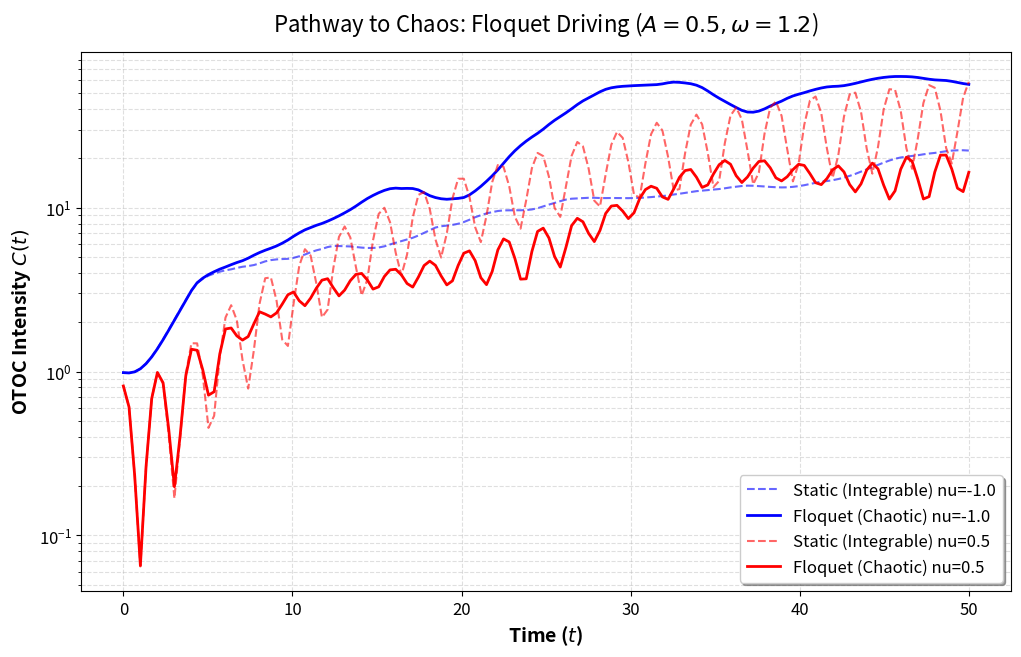
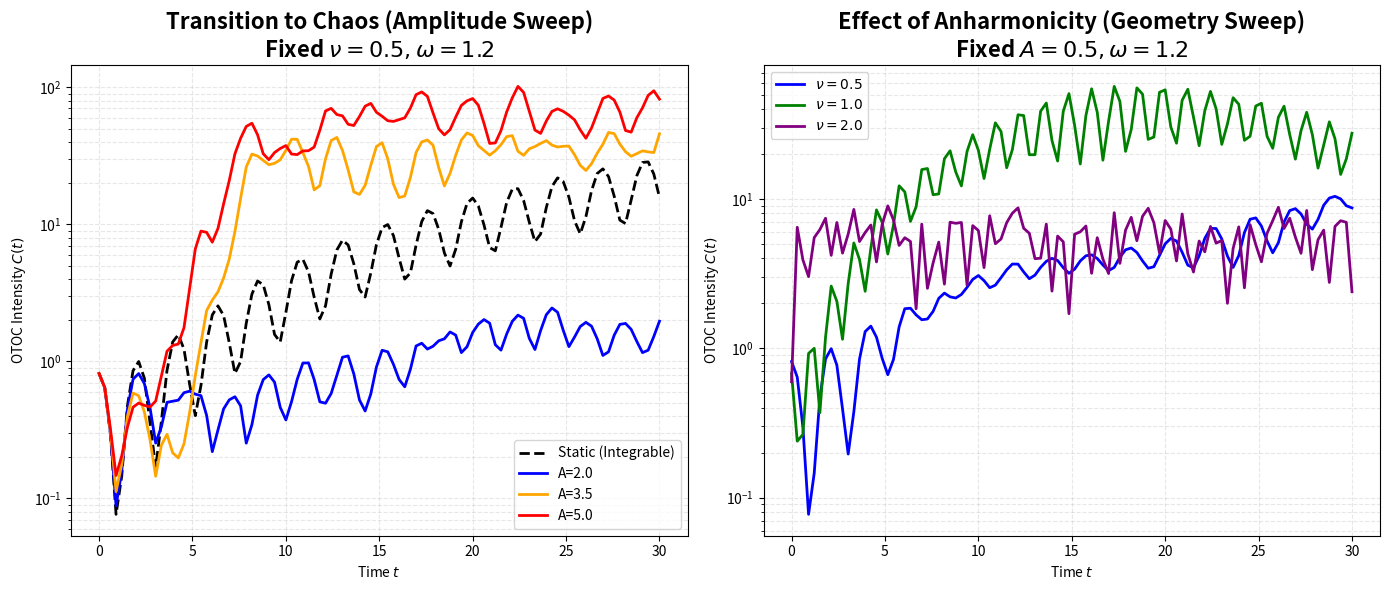

Write the Python code that produced these figures, in order.
# %%
import numpy as np
import matplotlib.pyplot as plt
import matplotlib.cm as cm
from scipy.linalg import expm



def sech(x):
    return 1/(np.cosh(x))

def build_Grid(L, N):
    x = np.linspace(-L, L, N)
    dx = x[1] - x[0]
    return x, dx

def volcano_potential(x, a1, a2, nu):
    cosh_term = np.cosh(x)
    sech_term = sech(x)
    # Base static potential V_0(x)
    return -1*((a1 * (cosh_term)**(2 * nu)) + (a2 * (sech_term)**2))

def solve_schrodinger(x, dx, V_array):
    size = len(x)
    array = np.ones(size)
    array_off = np.ones(size - 1)
    
    V_matrice = np.diag(V_array)
    # Kinetic Energy Matrix (Finite Difference)
    T_matrice = (2*np.diag(array, k = 0) + -1*np.diag(array_off, k = 1) + -1*np.diag(array_off, k = -1)) / (2 * dx * dx)
    H_matrice = T_matrice + V_matrice
    
    eigenvalue, eigenvector = np.linalg.eigh(H_matrice)
    return eigenvalue, eigenvector

def x_pos_basis(x):
    return np.diag(x)

def P_pos_basis(x, dx):
    size = len(x)
    array = np.ones(size)
    array_off = np.ones(size - 1)
    p_matrice = -1j * (np.diag(array_off, k = 1) - np.diag(array_off, k = -1)) / (2 * dx)
    return p_matrice

def energy_matrices(x, dx, nu, a1, a2):
    V_array = volcano_potential(x, a1, a2, nu)
    x_pos_matrice = x_pos_basis(x)
    P_pos_matrice = P_pos_basis(x, dx)
    
    # Solve static H_0
    eigenvalue, eigenvector = solve_schrodinger(x, dx, V_array)

    # Transform operators to Energy Basis of H_0
    x_matrice = eigenvector.T @ x_pos_matrice @ eigenvector
    p_matrice = eigenvector.T @ P_pos_matrice @ eigenvector

    return x_matrice, p_matrice, eigenvalue



def calculate_otoc_from_unitary(U_t, x_matrice_0, p_matrice_0, n):
    """
    Calculates OTOC C(t) given the accumulated Unitary operator U_t.
    """
    # Heisenberg evolution: x(t) = U_t^dagger * x(0) * U_t
    x_t = U_t.conj().T @ x_matrice_0 @ U_t

    # Commutator c(t) = [x(t), p(0)]
    comm = x_t @ p_matrice_0 - p_matrice_0 @ x_t
    
    # OTOC Intensity: < |c(t)|^2 >
    intensity = comm.conj().T @ comm
    
    # Return element (n,n) - expectation value in n-th eigenstate
    return intensity[n, n]

def run_floquet_simulation(N, t_max, n_state, nu, a1, a2, drive_amp, drive_freq, steps=300):
    """
    Runs the simulation with a time-periodic driving force (Floquet).
    H(t) = H_0 + x * A * cos(omega * t)
    
    Args:
        drive_amp (float): Amplitude of driving field (A)
        drive_freq (float): Frequency of driving field (omega)
    """
    print(f"Running Floquet Simulation: nu={nu}, A={drive_amp}, w={drive_freq}...")
    
    # 1. Setup Static Grid and Basis
    x, dx = build_Grid(L, N)
    x_matrice, p_matrice, energies = energy_matrices(x, dx, nu, a1, a2)
    
    # Diagonal H_0 in its own basis
    H0_matrix = np.diag(energies)
    
    # 2. Time Evolution Setup
    t_range = np.linspace(0, t_max, steps)
    dt = t_range[1] - t_range[0]
    
    # Initialize Unitary Operator as Identity
    U_total = np.eye(len(energies), dtype=complex)
    
    otoc_values = []
    
    # 3. Time Loop (Trotterized Evolution)
    for t in t_range:
        # Calculate OTOC for the current state (U_total)
        otoc = calculate_otoc_from_unitary(U_total, x_matrice, p_matrice, n_state)
        otoc_values.append(np.real(otoc))
        
        # Construct instantaneous Hamiltonian H(t) in energy basis
        # V_drive(t) = x_matrix * A * cos(omega * t)
        V_drive = x_matrice * drive_amp * np.cos(drive_freq * t)
        H_t = H0_matrix + V_drive
        
      
        dU = expm(-1j * H_t * dt)
        U_total = dU @ U_total

    return t_range, otoc_values




L = 10.0  
N = 100   # Reduced N for Floquet speed (Matrix Exp is O(N^3)). Increase to 300-500 for high precision.
t_max = 50
n_target = 3 # Eigenstate index to evaluate

# Potential Parameters (Volcano / Pöschl-Teller)
a1 = -1.0 
a2 = 1.0
nu_values = [-1.0, 0.5] # nu=-1 (Integrable Pöschl-Teller), nu=0.5 (Confining)

# Floquet Parameters (The New Pathway)
drive_amplitude = 0.5  # Strength of the chaos-inducing field
drive_frequency = 1.2  # Resonance frequency

plt.figure(figsize=(12, 7), dpi=100)

colors = ['b', 'r']

for i, nu_val in enumerate(nu_values):
    # 1. Run Baseline (Integrable/Static)
    # Setting A=0 recovers the static case
    t_static, otoc_static = run_floquet_simulation(N, t_max, n_target, nu_val, a1, a2, 0, 0, steps=150)
    
    # 2. Run Floquet (Chaotic/Driven)
    t_floquet, otoc_floquet = run_floquet_simulation(N, t_max, n_target, nu_val, a1, a2, drive_amplitude, drive_frequency, steps=150)
    
    # Plotting
    plt.plot(t_static, otoc_static, linestyle='--', color=colors[i], alpha=0.6, label=f'Static (Integrable) nu={nu_val}')
    plt.plot(t_floquet, otoc_floquet, linestyle='-', color=colors[i], linewidth=2, label=f'Floquet (Chaotic) nu={nu_val}')

plt.grid(True, which="both", ls="--", alpha=0.4)  
plt.yscale('log')
plt.xlabel('Time ($t$)', fontsize=14, fontweight='bold')
plt.ylabel('OTOC Intensity $C(t)$', fontsize=14, fontweight='bold')
plt.title(f'Pathway to Chaos: Floquet Driving ($A={drive_amplitude}, \omega={drive_frequency}$)', fontsize=16, pad=15)
plt.legend(fontsize=12, frameon=True, loc='lower right', shadow=True)
plt.tick_params(axis='both', which='major', labelsize=12)

plt.show()

# %%
import numpy as np
import matplotlib.pyplot as plt
from scipy.linalg import expm

# --- 1. System Definitions ---
def sech(x):
    return 1/(np.cosh(x))

def build_Grid(L, N):
    x = np.linspace(-L, L, N)
    dx = x[1] - x[0]
    return x, dx

def volcano_potential(x, a1, a2, nu):
    cosh_term = np.cosh(x)
    sech_term = sech(x)
    # Using the confining form: a1 < 0
    return -1*((a1 * (cosh_term)**(2 * nu)) + (a2 * (sech_term)**2))

def solve_schrodinger(x, dx, V_array):
    size = len(x)
    array = np.ones(size)
    array_off = np.ones(size - 1)
    
    # Kinetic Energy Matrix (Finite Difference)
    V_matrice = np.diag(V_array)
    T_matrice = (2*np.diag(array, k = 0) + -1*np.diag(array_off, k = 1) + -1*np.diag(array_off, k = -1)) / (2 * dx * dx)
    H_matrice = T_matrice + V_matrice
    
    eigenvalue, eigenvector = np.linalg.eigh(H_matrice)
    return eigenvalue, eigenvector

def get_operators_in_energy_basis(x, dx, nu, a1, a2):
    V_array = volcano_potential(x, a1, a2, nu)
    
    # Position operator in position basis (diagonal)
    x_pos_matrice = np.diag(x)
    
    # Momentum operator in position basis (finite difference)
    size = len(x)
    array_off = np.ones(size - 1)
    P_pos_matrice = -1j * (np.diag(array_off, k = 1) - np.diag(array_off, k = -1)) / (2 * dx)
    
    # Solve static H_0
    eigenvals, eigenvecs = solve_schrodinger(x, dx, V_array)

    # Transform operators to Energy Basis
    # O_E = U^T @ O_x @ U
    x_matrix_E = eigenvecs.T @ x_pos_matrice @ eigenvecs
    p_matrix_E = eigenvecs.T @ P_pos_matrice @ eigenvecs

    return x_matrix_E, p_matrix_E, eigenvals

def calculate_otoc(U_t, x_mat_0, p_mat_0, n):
    """Calculates OTOC < |[x(t), p(0)]|^2 > for eigenstate n"""
    # Heisenberg evolution: x(t) = U_t^dagger * x(0) * U_t
    x_t = U_t.conj().T @ x_mat_0 @ U_t
    
    # Commutator c(t) = [x(t), p(0)]
    comm = x_t @ p_mat_0 - p_mat_0 @ x_t
    
    # Intensity
    intensity = comm.conj().T @ comm
    return np.real(intensity[n, n])

def run_floquet_simulation(N, t_max, n_state, nu, a1, a2, A, omega, steps=100):
    """
    Runs time-evolution for H(t) = H0 + x * A * cos(omega * t)
    """
    x, dx = build_Grid(10.0, N) # L=10.0
    x_mat, p_mat, energies = get_operators_in_energy_basis(x, dx, nu, a1, a2)
    H0 = np.diag(energies)
    
    t_range = np.linspace(0, t_max, steps)
    dt = t_range[1] - t_range[0]
    
    U = np.eye(len(energies), dtype=complex)
    otoc_list = []
    
    for t in t_range:
        otoc_list.append(calculate_otoc(U, x_mat, p_mat, n_state))
        
        # H(t) = H0 + x * A * cos(wt)
        # Note: In energy basis, x is dense
        V_t = x_mat * A * np.cos(omega * t)
        H_t = H0 + V_t
        
        # Propagate U(t+dt) = exp(-i*H(t)*dt) * U(t)
        U = expm(-1j * H_t * dt) @ U
        
    return t_range, np.array(otoc_list)

# --- 2. Simulation Parameters ---
# NOTE: Increase N to 200-300 for higher precision if running locally.
N = 100 
t_max = 30
steps = 100
n_target = 3
a1 = -1.0
a2 = 1.0

# --- 3. Experiment 1: Amplitude Sweep (Transition to Chaos) ---
# Fixed nu=0.5 (Confining), Fixed omega=1.2
nu_fixed = 0.5
w_fixed = 1.2
amplitudes = [0.0, 2.0, 3.5, 5.0]

results_amp = {}
print("Running Amplitude Sweep...")
for A in amplitudes:
    print(f"  Simulating Amplitude A={A}...")
    t, res = run_floquet_simulation(N, t_max, n_target, nu_fixed, a1, a2, A, w_fixed, steps)
    results_amp[A] = (t, res)

# --- 4. Experiment 2: Anharmonicity Sweep (Effect of Geometry) ---
# Fixed A=0.5 (Weak/Moderate drive), Fixed omega=1.2
# Compare nu=0.5, nu=1.0, nu=2.0
A_fixed = 0.5
nu_values = [0.5, 1.0, 2.0]

results_nu = {}
print("\nRunning Anharmonicity Sweep...")
for nu in nu_values:
    print(f"  Simulating nu={nu}...")
    t, res = run_floquet_simulation(N, t_max, n_target, nu, a1, a2, A_fixed, w_fixed, steps)
    results_nu[nu] = (t, res)

# --- 5. Plotting ---
fig, (ax1, ax2) = plt.subplots(1, 2, figsize=(14, 6), dpi=100)

# Plot 1: Amplitudes
colors_amp = ['black', 'blue', 'orange', 'red']
for i, A in enumerate(amplitudes):
    t, res = results_amp[A]
    label = f'Static (Integrable)' if A == 0 else f'A={A}'
    style = '--' if A == 0 else '-'
    ax1.plot(t, res, label=label, color=colors_amp[i], linestyle=style, linewidth=2)

ax1.set_yscale('log')
ax1.set_title(f'Transition to Chaos (Amplitude Sweep)\nFixed $\\nu={nu_fixed}, \omega={w_fixed}$', fontsize=16, fontweight='bold')
ax1.set_xlabel('Time $t$')
ax1.set_ylabel('OTOC Intensity $C(t)$')
ax1.legend()
ax1.grid(True, which="both", ls="--", alpha=0.3)

# Plot 2: Anharmonicity
colors_nu = ['blue', 'green', 'purple']
for i, nu in enumerate(nu_values):
    t, res = results_nu[nu]
    ax2.plot(t, res, label=f'$\\nu={nu}$', color=colors_nu[i], linewidth=2)

ax2.set_yscale('log')
ax2.set_title(f'Effect of Anharmonicity (Geometry Sweep)\nFixed $A={A_fixed}, \omega={w_fixed}$', fontsize=16, fontweight='bold')
ax2.set_xlabel('Time $t$')
ax2.set_ylabel('OTOC Intensity $C(t)$')
ax2.legend()
ax2.grid(True, which="both", ls="--", alpha=0.3)

plt.tight_layout()
plt.show()
